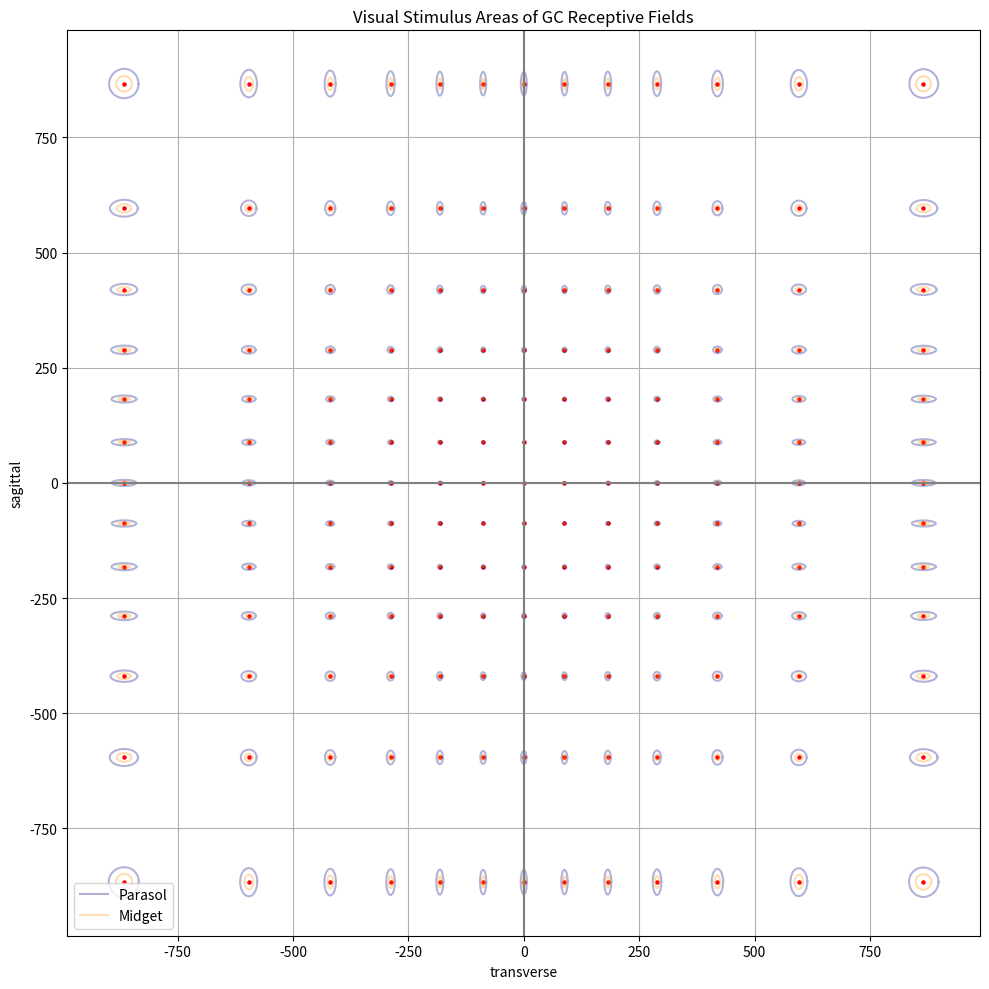

Recreate this plot in Python.
"""
視野座標(deg)に10°刻みでGC中心を格子状に配置し、
各位置の偏心度(mm)から midget/parasol の受容野半径を計算して、
受容野の円を刺激平面(mm, 視距離500mm)に投影して可視化する。
"""
import numpy as np
import matplotlib.pyplot as plt

# 偏心角 (deg) → 偏心度 (mm)（Watson 2014式）
def deg_to_mm(theta_deg):
    return 0.2762 * theta_deg - 0.0001937 * theta_deg**2 + 1.280e-5 * theta_deg**3

# mm → deg 変換関数
def mm_to_deg(r_mm):
    return (
        3.556 * r_mm +
        0.05993 * r_mm**2 -
        0.007358 * r_mm**3 +
        0.0003027 * r_mm**4
    )

# 偏心角から偏心度（mm）を計算
def compute_eccentricity_mm(theta_x, theta_y):
    x_mm = deg_to_mm(theta_x)
    y_mm = deg_to_mm(theta_y)
    return np.sqrt(x_mm**2 + y_mm**2)

# Parasol型GCの受容野半径（mm）
def parasol_rf_radius_deg(ecc_mm):
    return 70.2 * ecc_mm**0.6 / 2 / 1000

# Midget型GCの受容野半径（mm）
def midget_rf_radius_deg(ecc_mm):
    return 8.64 * ecc_mm**1.04 / 2 / 1000

# 視覚刺激空間への変換（500mm離れた位置に投影）
def project_to_visual_field(theta_x, theta_y, viewing_distance=500):
    x = viewing_distance * np.tan(np.radians(theta_x))
    y = viewing_distance * np.tan(np.radians(theta_y))
    return x, y

# 描画開始
plt.figure(figsize=(10, 10))

# θの配置範囲（a, b = -60～60、10ずつ）
for a in range(-6, 7):
    for b in range(-6, 7):
        theta_center_x = 10 * a
        theta_center_y = 10 * b

        # 偏心度の計算
        ecc_mm = compute_eccentricity_mm(theta_center_x, theta_center_y)

        # Parasolの外周
        r_parasol_deg = parasol_rf_radius_deg(ecc_mm)
        angles = np.linspace(0, 2 * np.pi, 100)
        theta_x_edge = theta_center_x + mm_to_deg(r_parasol_deg) * np.cos(angles)
        theta_y_edge = theta_center_y + mm_to_deg(r_parasol_deg) * np.sin(angles)
        x_parasol, y_parasol = project_to_visual_field(theta_x_edge, theta_y_edge)
        plt.plot(x_parasol, y_parasol, color='navy', alpha=0.3, label='Parasol' if (a == -6 and b == -6) else "")

        # Midgetの外周
        r_midget_deg = midget_rf_radius_deg(ecc_mm)
        theta_x_edge_m = theta_center_x + mm_to_deg(r_midget_deg) * np.cos(angles)
        theta_y_edge_m = theta_center_y + mm_to_deg(r_midget_deg) * np.sin(angles)
        x_midget, y_midget = project_to_visual_field(theta_x_edge_m, theta_y_edge_m)
        plt.plot(x_midget, y_midget, color='darkorange', alpha=0.3, label='Midget' if (a == -6 and b == -6) else "")

        # 中心点（GCの位置）
        cx, cy = project_to_visual_field(theta_center_x, theta_center_y)
        plt.scatter(cx, cy, color='red', s=5)

# 軸や凡例などの整備
plt.axhline(0, color='gray')
plt.axvline(0, color='gray')
plt.axis('equal')
plt.xlabel('transverse')
plt.ylabel('sagittal')
plt.title('Visual Stimulus Areas of GC Receptive Fields')
plt.legend()
plt.grid(True)
plt.tight_layout()
plt.show()
